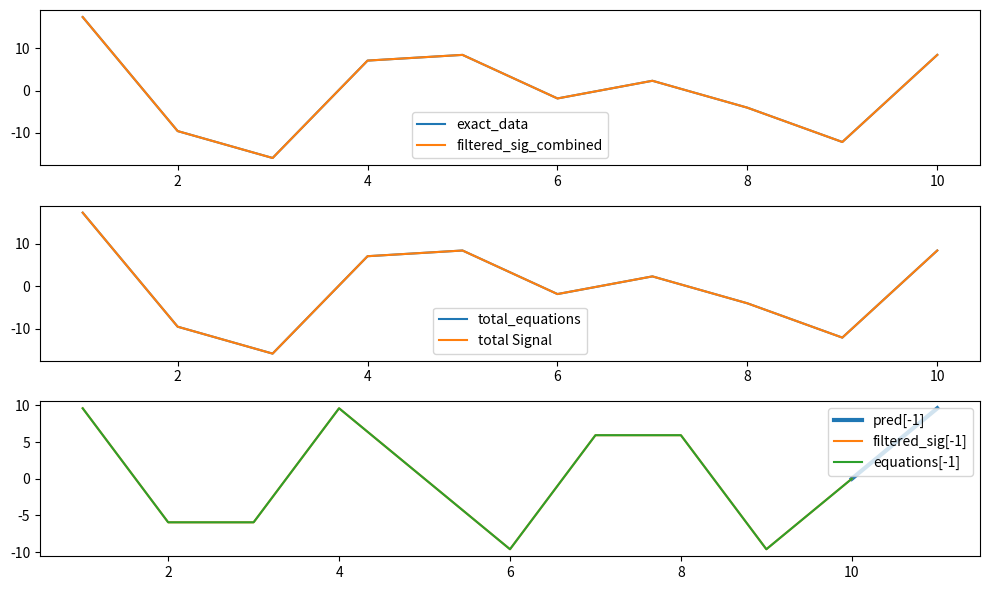

Write the Python code that produced this figure.
# -*- coding: utf-8 -*-
"""
Created on Fri Apr  2 18:26:32 2021

[redacted]
"""

import pandas as pd
import numpy as np
from matplotlib import pyplot as plt
from scipy import fftpack
from scipy import integrate


time_vec = np.arange(1, 11, 1)
wavelength = [1/.3, 1/.2]
phase = [0, 1]
amp = [10.1, 10]
equation0 = amp[0] * np.sin((2 * np.pi / wavelength[0] * time_vec) + phase[0])
equation1 = amp[1] * np.sin((2 * np.pi / wavelength[1] * time_vec) + phase[1])
created_equation = equation0 + equation1

fig, axs = plt.subplots(3, 1, figsize=(10,6))
axs[0].plot(time_vec, created_equation, label='exact_data')



''' Do FFT and to get power and freq '''
def fft(sig, dt = 1):
    sig_fft = fftpack.fft(sig)
    power = np.abs(sig_fft)
    sample_freq = fftpack.fftfreq(sig.size, d=dt)
    return sig_fft, power, sample_freq

# find n most dominent frequencies
def find_peak_freqs(sample_freq, power, n=2):
    # this will break if there are duplicate frequencies with the exact same amplitude but this is highly unlikely so I left it as is
    pos_mask = np.where(sample_freq > 0)
    freqs = sample_freq[pos_mask]
    pos_power = power[pos_mask]
    pos_power_sorted = sorted(pos_power)
    dominent = pos_power_sorted[-n:]
    # need to reorganize dominent to have proper sorting now
    index_list = []
    for i in range(len(dominent)):
        index_list.append(np.where(pos_power == dominent[i]))
    power_index = []
    for i in range(len(index_list)):
        power_index.append(pos_power[index_list[i]])
    dominant_freq_indices = []
    peak_freqs = []
    for i in range(len(dominent)):
        dominant_freq_indices.append(np.where(pos_power == dominent[i]))
        peak_freqs.append(freqs[dominant_freq_indices[i]])
    # # remove 1/f noise
    # peak_freqs_temp = peak_freqs.copy()
    # peak_freqs = [i for i in peak_freqs if round(1/i[0]) < len(sample_freq)]
    # if len(peak_freqs) < 1:
    #     peak_freqs = peak_freqs_temp
    return peak_freqs, pos_power, freqs 

def create_n_signals(sig_mean, sig, sig_fft, peak_freqs, sample_freq):
    # loop through n iteratons to break apart signal into each frequency by itself. filtered_signals
    filtered_signals = []
    for i in range(len(peak_freqs)):
        high_freq_fft = sig_fft.copy()
        high_freq_fft[np.abs(sample_freq) < np.nanmin(peak_freqs[i])] = 0
        high_freq_fft[np.abs(sample_freq) > np.nanmax(peak_freqs[i])] = 0
        filtered_sig = fftpack.ifft(high_freq_fft)
        filtered_sig += sig_mean
        filtered_signals.append(filtered_sig)
    return filtered_signals

def create_combined_filtered_sig(sig_mean, sig, sig_fft, peak_freqs, sample_freq):
    # zero out every frequency that is not in peak frequencies, then inv FFT and only those are left
    # This is only used in plotting things for verification. Don't use for predictions only as it will slow down performance
    high_freq_fft = np.empty(len(sig_fft), dtype='complex128')
    high_freq_fft.fill(0)
    peak_freqs = [i[0] for i in peak_freqs]
    for j in range(len(high_freq_fft)):
        if np.abs(sample_freq[j]) in peak_freqs:
            high_freq_fft[j] = sig_fft[j]
        else:
            high_freq_fft[j] = sig_fft[j]
            pass
    filtered_sig = fftpack.ifft(high_freq_fft)
    filtered_sig += sig_mean
    return filtered_sig, high_freq_fft

def find_phases_wavelengths_amps(filtered_signals, high_freq_fft, peak_freqs, sig_size):
    ''' need to find where filtered_sig crosses mean and is increasing then use this index as phase start '''
    # do this for each frequency to find array of phases and wavelengths
    wavelength = []
    ph = []
    amp = []
    for j in range(len(peak_freqs)):
        wavelength.append(1 / peak_freqs[j])
        sample_index = np.where(sample_freq==peak_freqs[j])
        phase = np.arctan2(high_freq_fft[sample_index].imag, high_freq_fft[sample_index].real)
        formula = ((((wavelength[j][0]) / 2) - 2) * np.pi) / wavelength[j][0]
        ph.append([phase + formula])
        amp.append([np.sqrt((high_freq_fft[sample_index].real * high_freq_fft[sample_index].real) + (high_freq_fft[sample_index].imag * high_freq_fft[sample_index].imag)) / (sig_size / 2)])
    return ph, wavelength, amp
    
def eqn(filtered_si, wavelength, time_vec, phase, amp):
    return amp * np.sin((2 * np.pi / wavelength * time_vec) + phase)# + np.mean(filtered_si)

def find_equations(filtered_signals_mean, high_freq_fft, wavelength, filtered_signals, time_vec, ph, amp):
    # find equation for each frequency and place into a list of equations
    equations = []
    power_new = np.abs(high_freq_fft)
#    temp_powers = [i for i in power_new if i != 0]
#    temp_power = [] 
#    [temp_power.append(x) for x in temp_powers if x not in temp_power]
    for i in range(len(wavelength)):
        temp = eqn(filtered_signals[i], wavelength[i][0], time_vec, ph[i][0], amp[i][0])
        equations.append(temp + filtered_signals_mean)
    return equations, power_new

def predict_future(new_time_vec, equations, filtered_signals, wavelength, ph, amp):
    # predict future for each equation
    pred = []
#    lines = []
    for i in range(len(equations)):
        pred.append(eqn(filtered_signals[i], wavelength[i][0], new_time_vec, ph[i][0], amp[i][0]))
#        line = np.empty(len(time_vec))
#        line.fill(np.mean(abs(filtered_signals[i].real)))
#        lines.append(line)
    return pred


pred_list = []
sig = created_equation
sig_mean = np.mean(sig)
sig_fft, power, sample_freq = fft(sig)
peak_freqs, pos_power, freqs = find_peak_freqs(sample_freq, power, n=len(sig))
filtered_signals = create_n_signals(sig_mean, sig, sig_fft, peak_freqs, sample_freq)
filtered_sig, high_freq_fft = create_combined_filtered_sig(sig_mean, sig, sig_fft, peak_freqs, 
                                                           sample_freq)

'''my equation generator is wrong. The phase and or wavelength might be wrong as well.'''
''' IMPORTANT... my sum of waves is fine, mostly. It is the equation generator for each individual
    signal that needs fixed. Once fixed, summing should work '''
    
ph, wavelength, amp = find_phases_wavelengths_amps(filtered_signals, high_freq_fft, peak_freqs, len(sig))
# ph = []
# for i in range(len(high_freq_fft)):
#     ph.append(np.angle(high_freq_fft[i]))
filtered_signals_mean = np.abs(np.mean(filtered_signals))
equations, power_new = find_equations(filtered_signals_mean, high_freq_fft, wavelength, 
                                      filtered_signals, time_vec, ph, amp)
total_equations = sum(equations)
pred_x = np.arange(time_vec[-1] + 1, time_vec[-1] + 2)
pred_x = np.insert(pred_x, 0, time_vec[-1])
predicted_curves = predict_future(pred_x, equations, filtered_signals, wavelength, ph, amp)
total_pred = sum(predicted_curves) + filtered_signals_mean
dif = sig[-1] - total_pred[0]
total_pred = total_pred + dif
total_pred = np.array([0 if j < 0 else j for j in total_pred])
total_pred = total_pred[1:]

axs[0].plot(time_vec, filtered_sig, label='filtered_sig_combined')
axs[1].plot(time_vec, total_equations, label='total_equations')
axs[1].plot(time_vec, created_equation, label='total Signal')
axs[2].plot(pred_x, predicted_curves[-1] + np.mean(filtered_signals[-1]), linewidth=3, label='pred[-1]')
axs[2].plot(time_vec, filtered_signals[-1], label='filtered_sig[-1]')
axs[2].plot(time_vec, equations[-1], label='equations[-1]')
# axs[2].plot(time_vec, filtered_signals[-2])
# axs[2].plot(time_vec, filtered_signals[-3])
# axs[2].plot(time_vec, filtered_signals[-4])

axs[0].legend()
axs[1].legend()
axs[2].legend()
fig.tight_layout()
plt.show()  


